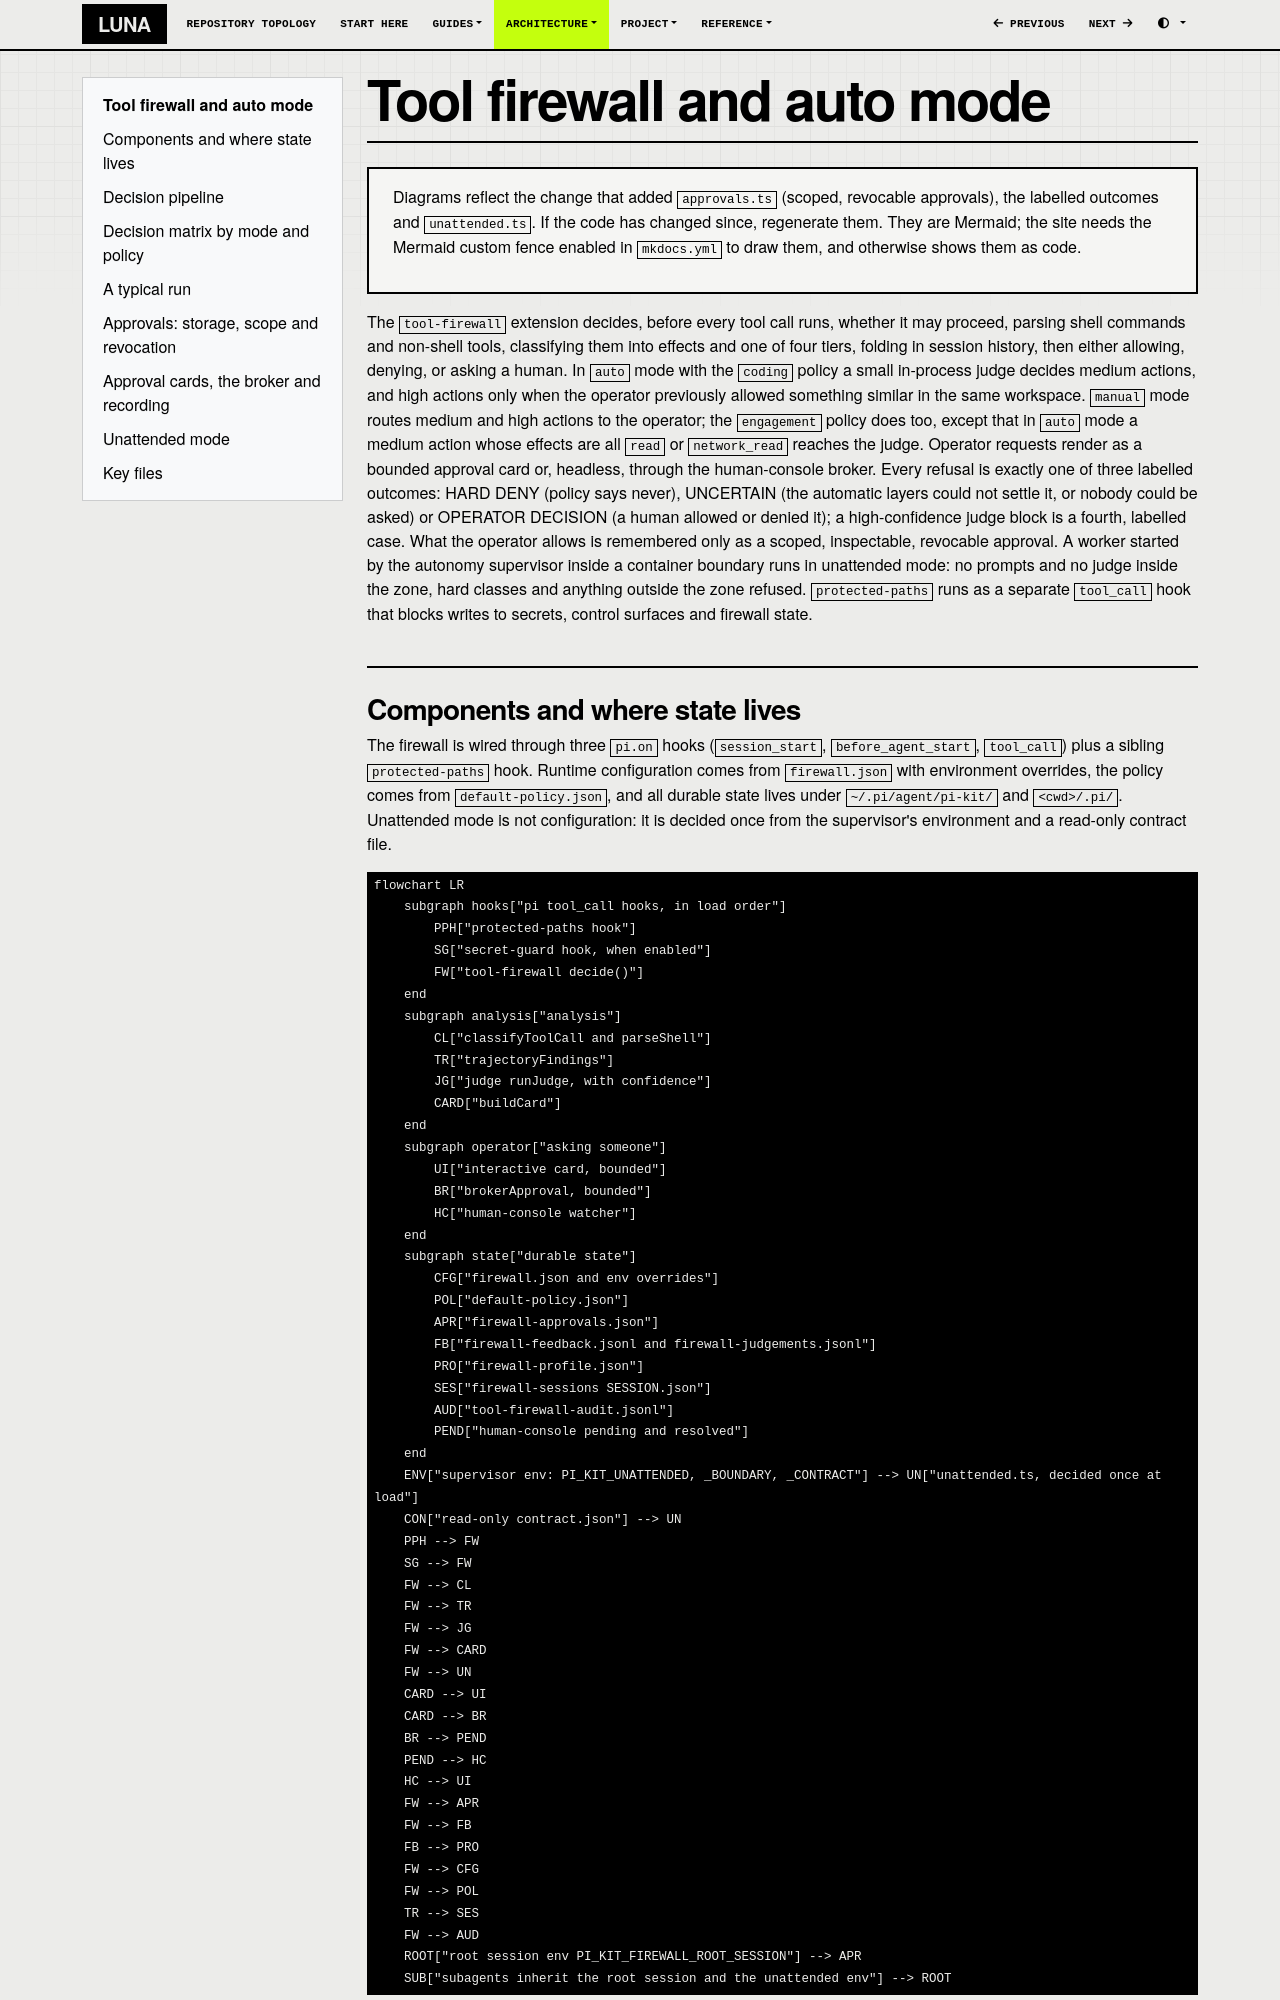

repository: SATUNIX/luna · page: architecture/tool-firewall-and-auto-mode/index.html · generator: mkdocs

# Tool firewall and auto mode

> Diagrams reflect the change that added `approvals.ts` (scoped, revocable approvals), the labelled outcomes and `unattended.ts`. If the code has changed since, regenerate them. They are Mermaid; the site needs the Mermaid custom fence enabled in `mkdocs.yml` to draw them, and otherwise shows them as code.

The `tool-firewall` extension decides, before every tool call runs, whether it may proceed, parsing shell commands and non-shell tools, classifying them into effects and one of four tiers, folding in session history, then either allowing, denying, or asking a human. In `auto` mode with the `coding` policy a small in-process judge decides medium actions, and high actions only when the operator previously allowed something similar in the same workspace. `manual` mode routes medium and high actions to the operator; the `engagement` policy does too, except that in `auto` mode a medium action whose effects are all `read` or `network_read` reaches the judge. Operator requests render as a bounded approval card or, headless, through the human-console broker. Every refusal is exactly one of three labelled outcomes: HARD DENY (policy says never), UNCERTAIN (the automatic layers could not settle it, or nobody could be asked) or OPERATOR DECISION (a human allowed or denied it); a high-confidence judge block is a fourth, labelled case. What the operator allows is remembered only as a scoped, inspectable, revocable approval. A worker started by the autonomy supervisor inside a container boundary runs in unattended mode: no prompts and no judge inside the zone, hard classes and anything outside the zone refused. `protected-paths` runs as a separate `tool_call` hook that blocks writes to secrets, control surfaces and firewall state.
